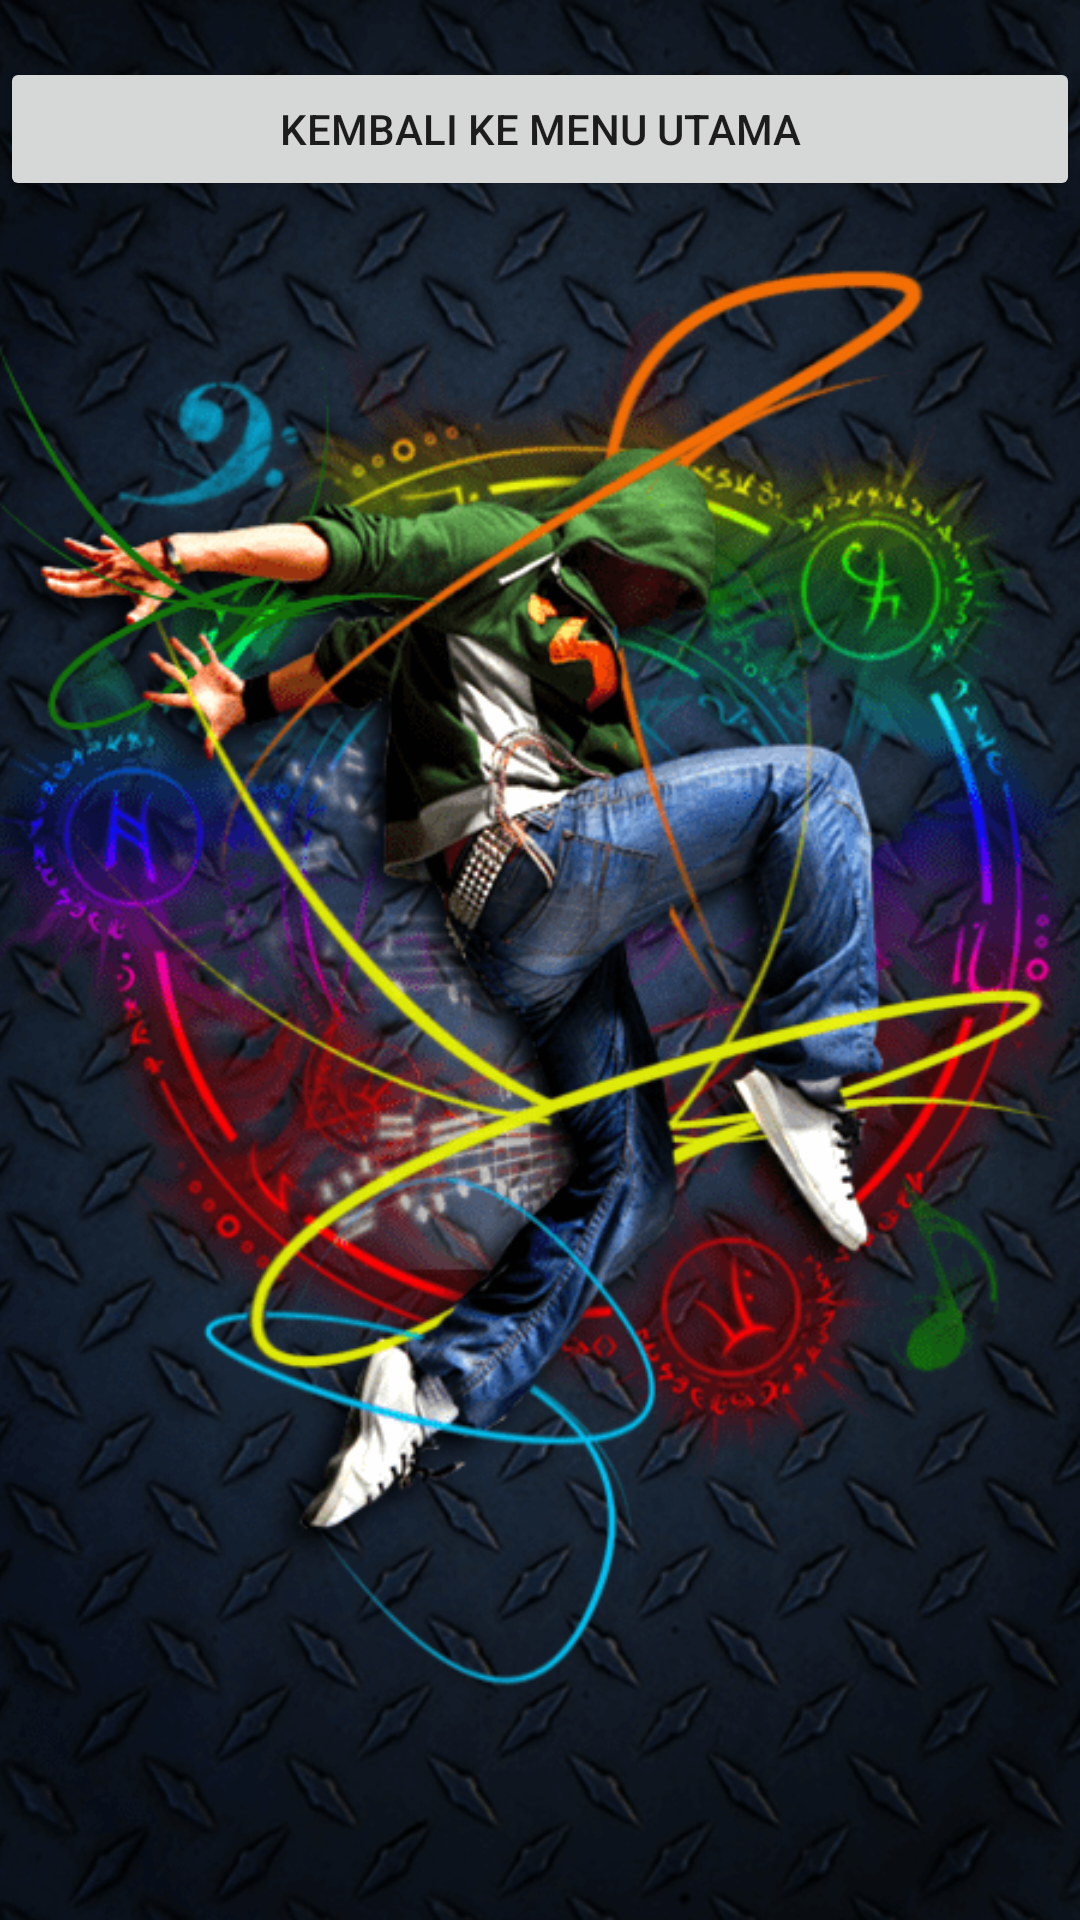

The Android layout XML behind this screen, and the referenced resources:
<!-- AndroidManifest.xml: application theme Theme.IntentMuhajirin -->
<!-- res/layout/activity_move.xml -->
<?xml version="1.0" encoding="utf-8"?>
<RelativeLayout xmlns:android="http://schemas.android.com/apk/res/android"
    xmlns:app="http://schemas.android.com/apk/res-auto"
    xmlns:tools="http://schemas.android.com/tools"
    android:layout_width="match_parent"
    android:layout_height="match_parent"
    tools:context=".MoveActivity">

    <TextView
        android:layout_width="wrap_content"
        android:layout_height="wrap_content"
        android:text="@string/this_ismove_activity"
        android:layout_marginTop="@dimen/activity_vertical_margin"
        android:layout_marginLeft="@dimen/activity_horizontal_margin"
        android:id="@+id/txt_move_activity"/>

    <ImageView
        android:layout_width="match_parent"
        android:layout_height="match_parent"
        android:scaleType="centerCrop"
        android:src="@drawable/jirin"/>

    <Button
        android:layout_width="match_parent"
        android:layout_height="wrap_content"
        android:text="KEMBALI KE MENU UTAMA"
        android:layout_marginTop="@dimen/activity_vertical_margin"
        android:layout_marginLeft="@dimen/activity_horizontal_margin"
        android:layout_marginRight="@dimen/activity_horizontal_margin"
        android:layout_below="@id/txt_move_activity"
        android:id="@+id/btn_move_home"/>

</RelativeLayout>
<!-- resources referenced by this layout -->
<resources>
  <!-- drawable jirin: png bitmap (drawable, 196750 bytes) -->
  <string name="this_ismove_activity">INI PINDAH AKTIVITI</string>
  <style name="Theme.IntentMuhajirin" parent="Theme.MaterialComponents.DayNight.DarkActionBar">
          
          <item name="colorPrimary">@color/purple_500</item>
          <item name="colorPrimaryVariant">@color/purple_700</item>
          <item name="colorOnPrimary">@color/white</item>
          
          <item name="colorSecondary">@color/teal_200</item>
          <item name="colorSecondaryVariant">@color/teal_700</item>
          <item name="colorOnSecondary">@color/black</item>
          
          <item name="android:statusBarColor" tools:targetApi="l">?attr/colorPrimaryVariant</item>
          
      </style>
  <!-- not gathered from this repository: default colours our renderer supplied (Android Studio template values) -->
  <color name="purple_500">#FF6200EE</color>
  <color name="purple_700">#FF3700B3</color>
  <color name="teal_200">#FF03DAC5</color>
  <color name="teal_700">#FF018786</color>
  <color name="black">#FF000000</color>
  <color name="white">#FFFFFFFF</color>
</resources>
